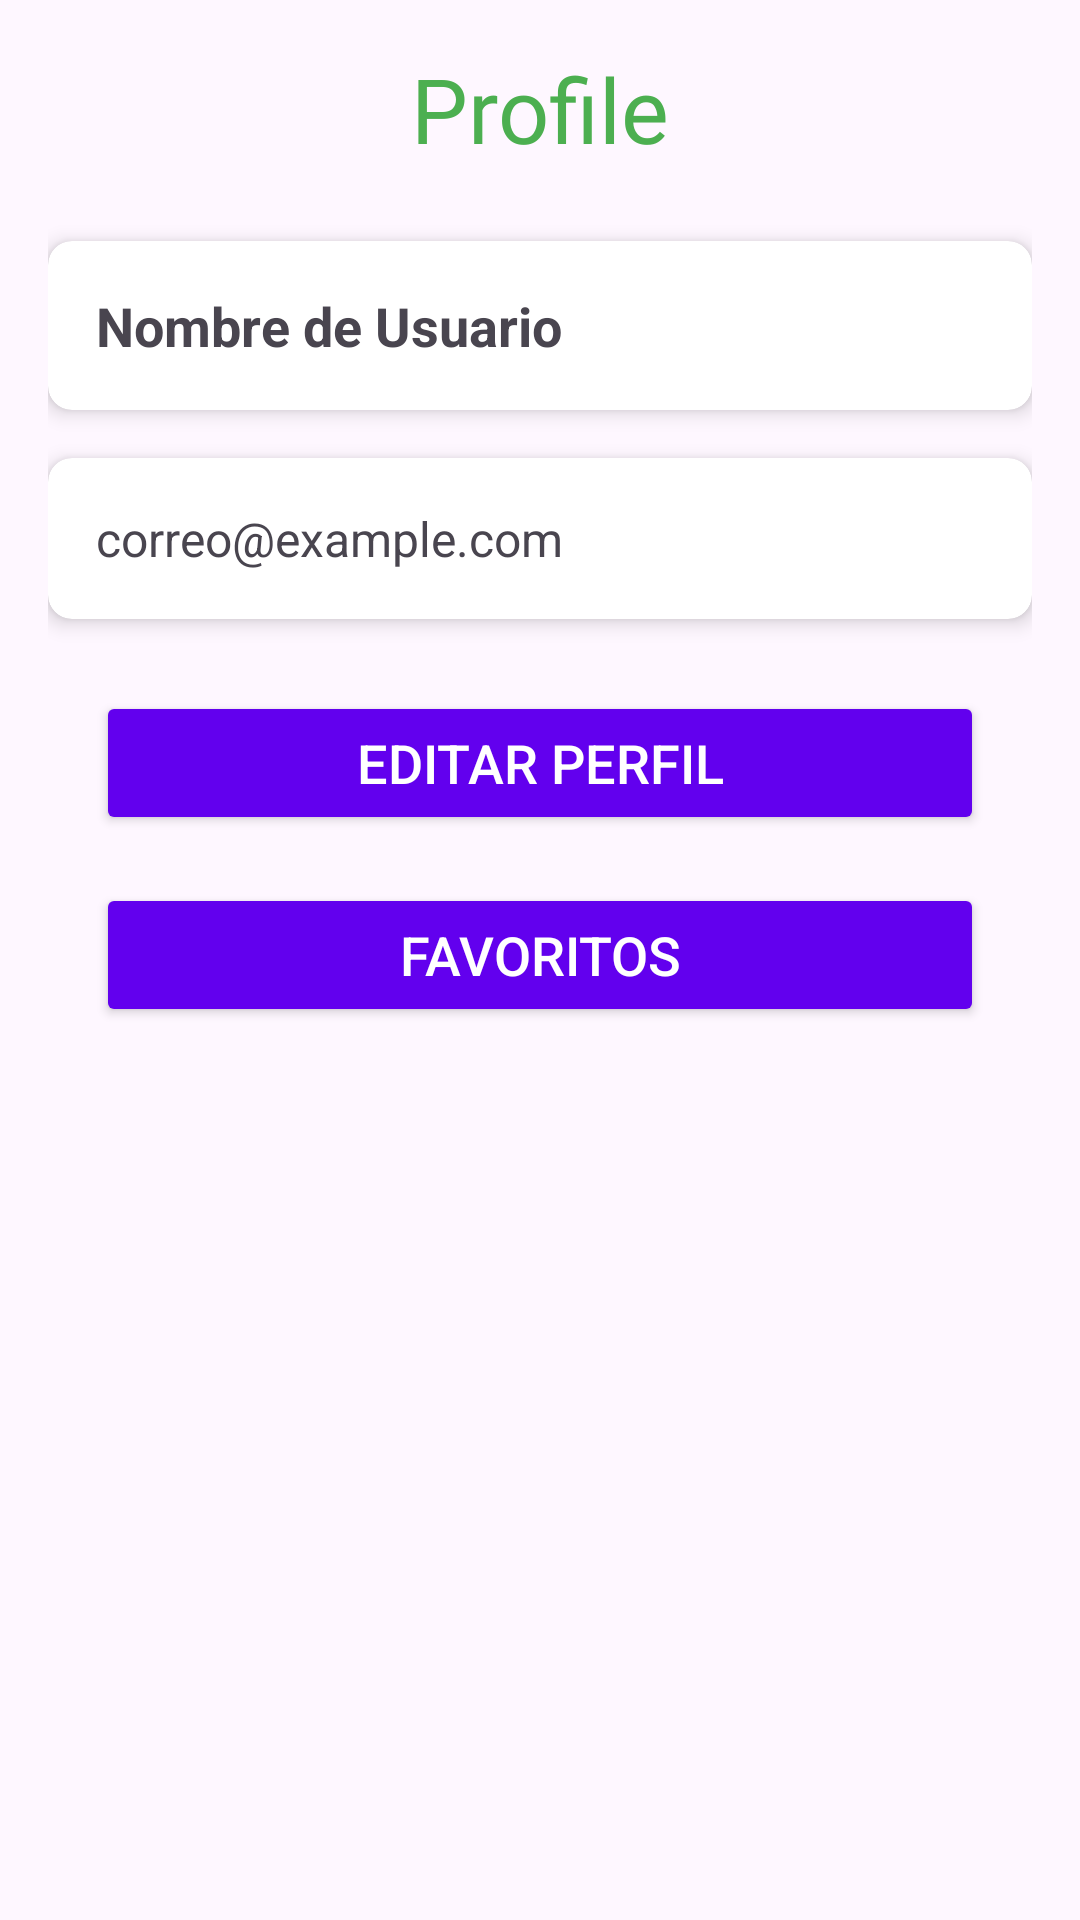

Android layout source for this screen:
<!-- AndroidManifest.xml: application theme Theme.MinimalistApp -->
<!-- res/layout/fragment_perfil.xml -->
<?xml version="1.0" encoding="utf-8"?>
<androidx.constraintlayout.widget.ConstraintLayout
    xmlns:android="http://schemas.android.com/apk/res/android"
    xmlns:app="http://schemas.android.com/apk/res-auto"
    android:layout_width="match_parent"
    android:layout_height="match_parent"
    android:padding="16dp">

    
    <TextView
        android:id="@+id/titleTextView"
        android:layout_width="match_parent"
        android:layout_height="wrap_content"
        android:fontFamily="@font/poppinsbold"
        android:gravity="center"
        android:text="Profile"
        android:textSize="30sp"
        android:textColor="@color/colorAccent"
        app:layout_constraintTop_toTopOf="parent"
        app:layout_constraintStart_toStartOf="parent"
        app:layout_constraintEnd_toEndOf="parent"
        android:layout_marginBottom="24dp" />

    
    <androidx.cardview.widget.CardView
        android:id="@+id/usernameCardView"
        android:layout_width="0dp"
        android:layout_height="wrap_content"
        android:layout_marginTop="24dp"
        app:cardCornerRadius="8dp"
        app:cardElevation="4dp"
        app:layout_constraintTop_toBottomOf="@id/titleTextView"
        app:layout_constraintStart_toStartOf="parent"
        app:layout_constraintEnd_toEndOf="parent"
        app:layout_constraintHorizontal_bias="0.5">

        <TextView
            android:id="@+id/usernameTextView"
            android:layout_width="match_parent"
            android:layout_height="wrap_content"
            android:text="Nombre de Usuario"
            android:textSize="18sp"
            android:textStyle="bold"
            android:padding="16dp"
            android:contentDescription="Nombre de usuario" />
    </androidx.cardview.widget.CardView>

    
    <androidx.cardview.widget.CardView
        android:id="@+id/emailCardView"
        android:layout_width="0dp"
        android:layout_height="wrap_content"
        android:layout_marginTop="16dp"
        app:cardCornerRadius="8dp"
        app:cardElevation="4dp"
        app:layout_constraintTop_toBottomOf="@id/usernameCardView"
        app:layout_constraintStart_toStartOf="parent"
        app:layout_constraintEnd_toEndOf="parent"
        app:layout_constraintHorizontal_bias="0.5">

        <TextView
            android:id="@+id/emailTextView"
            android:layout_width="match_parent"
            android:layout_height="wrap_content"
            android:text="correo@example.com"
            android:textSize="16sp"
            android:padding="16dp"
            android:contentDescription="Correo electrónico" />
    </androidx.cardview.widget.CardView>

    
    <Button
        android:id="@+id/editProfileButton"
        android:layout_width="0dp"
        android:layout_height="wrap_content"
        android:text="Editar Perfil"
        android:textSize="18sp"
        android:backgroundTint="@color/colorPrimary"
        android:textColor="@android:color/white"
        app:layout_constraintTop_toBottomOf="@id/emailCardView"
        app:layout_constraintStart_toStartOf="parent"
        app:layout_constraintEnd_toEndOf="parent"
        android:layout_marginTop="24dp"
        android:layout_marginStart="16dp"
        android:layout_marginEnd="16dp"
        android:contentDescription="Botón para editar perfil" />

    
    <Button
        android:id="@+id/favoritesButton"
        android:layout_width="0dp"
        android:layout_height="wrap_content"
        android:text="Favoritos"
        android:textSize="18sp"
        android:backgroundTint="@color/colorPrimary"
        android:textColor="@android:color/white"
        app:layout_constraintTop_toBottomOf="@id/editProfileButton"
        app:layout_constraintStart_toStartOf="parent"
        app:layout_constraintEnd_toEndOf="parent"
        android:layout_marginTop="16dp"
        android:layout_marginStart="16dp"
        android:layout_marginEnd="16dp"
        android:contentDescription="Botón para ver favoritos" />

</androidx.constraintlayout.widget.ConstraintLayout>
<!-- resources referenced by this layout -->
<resources>
  <color name="colorAccent">#4caf50</color>
  <color name="colorPrimary">#6200EE</color>
  <style name="Theme.MinimalistApp" parent="Base.Theme.MinimalistApp" />
  <style name="Base.Theme.MinimalistApp" parent="Theme.Material3.DayNight.NoActionBar">
          
          
      </style>
</resources>
